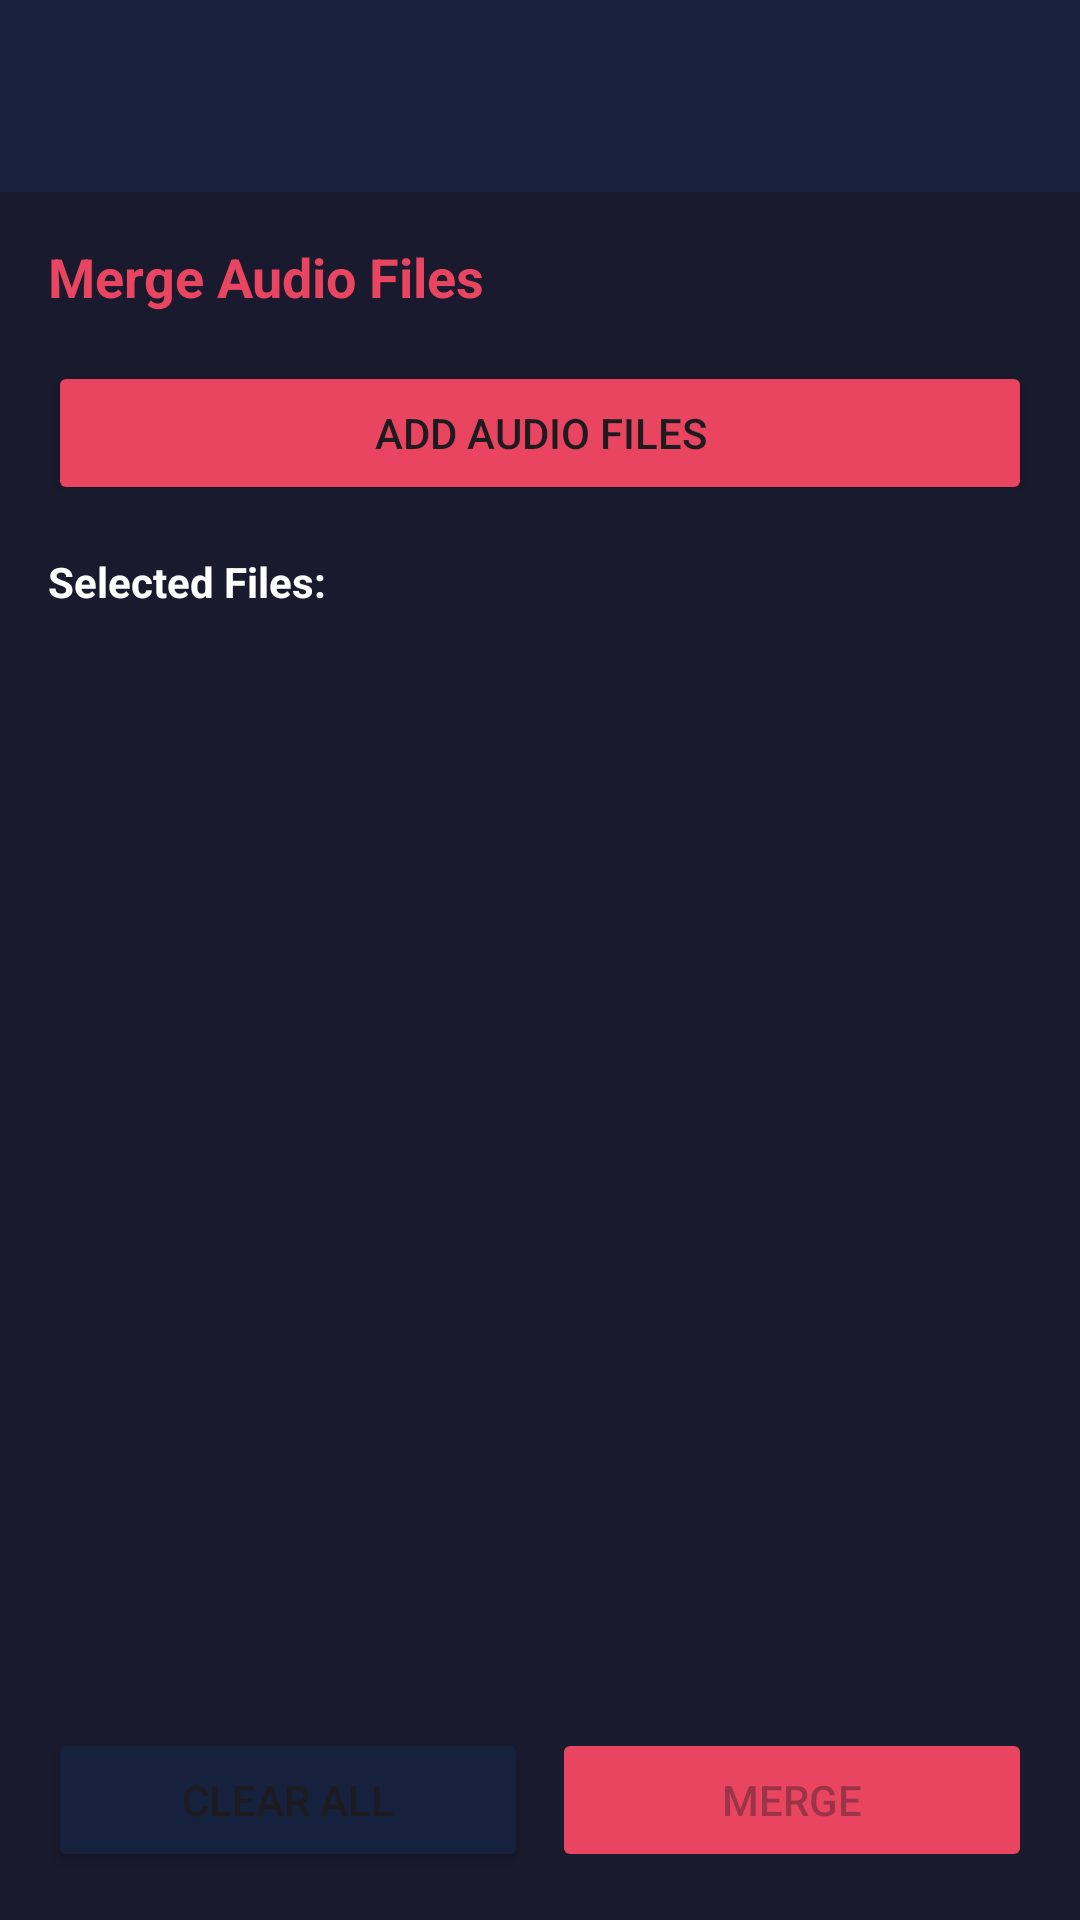

Here is an Android app screen rendered from its layout file. Give the layout XML and the strings, colors and styles it references.
<!-- AndroidManifest.xml: application theme Theme.DJMussic -->
<!-- res/layout/activity_sound_merger.xml -->
<?xml version="1.0" encoding="utf-8"?>
<LinearLayout xmlns:android="http://schemas.android.com/apk/res/android"
    xmlns:app="http://schemas.android.com/apk/res-auto"
    android:layout_width="match_parent"
    android:layout_height="match_parent"
    android:orientation="vertical"
    android:background="@color/dark_bg">

    <androidx.appcompat.widget.Toolbar
        android:id="@+id/toolbar"
        android:layout_width="match_parent"
        android:layout_height="?attr/actionBarSize"
        android:background="@color/card_bg"
        app:titleTextColor="@color/text_primary" />

    <LinearLayout
        android:layout_width="match_parent"
        android:layout_height="match_parent"
        android:orientation="vertical"
        android:padding="16dp">

        <TextView
            android:layout_width="wrap_content"
            android:layout_height="wrap_content"
            android:text="Merge Audio Files"
            android:textColor="@color/accent"
            android:textSize="18sp"
            android:textStyle="bold"
            android:layout_marginBottom="16dp" />

        <Button
            android:id="@+id/add_file_btn"
            android:layout_width="match_parent"
            android:layout_height="wrap_content"
            android:text="Add Audio Files"
            android:backgroundTint="@color/accent" />

        <TextView
            android:layout_width="wrap_content"
            android:layout_height="wrap_content"
            android:layout_marginTop="16dp"
            android:text="Selected Files:"
            android:textColor="@color/text_primary"
            android:textStyle="bold" />

        <ScrollView
            android:layout_width="match_parent"
            android:layout_height="0dp"
            android:layout_weight="1"
            android:layout_marginTop="8dp">

            <LinearLayout
                android:id="@+id/files_container"
                android:layout_width="match_parent"
                android:layout_height="wrap_content"
                android:orientation="vertical" />
        </ScrollView>

        <LinearLayout
            android:layout_width="match_parent"
            android:layout_height="wrap_content"
            android:orientation="horizontal"
            android:layout_marginTop="16dp">

            <Button
                android:id="@+id/clear_btn"
                android:layout_width="0dp"
                android:layout_height="wrap_content"
                android:layout_weight="1"
                android:layout_marginEnd="8dp"
                android:text="Clear All"
                android:backgroundTint="@color/card_bg" />

            <Button
                android:id="@+id/merge_btn"
                android:layout_width="0dp"
                android:layout_height="wrap_content"
                android:layout_weight="1"
                android:text="Merge"
                android:enabled="false"
                android:backgroundTint="@color/accent" />
        </LinearLayout>

    </LinearLayout>
</LinearLayout>
<!-- resources referenced by this layout -->
<resources>
  <color name="accent">#FFE94560</color>
  <color name="card_bg">#FF16213E</color>
  <color name="dark_bg">#FF1A1A2E</color>
  <color name="text_primary">#FFFFFFFF</color>
  <style name="Theme.DJMussic" parent="Base.Theme.DJMussic" />
  <style name="Base.Theme.DJMussic" parent="Theme.Material3.DayNight.NoActionBar">
          
          
      </style>
</resources>
